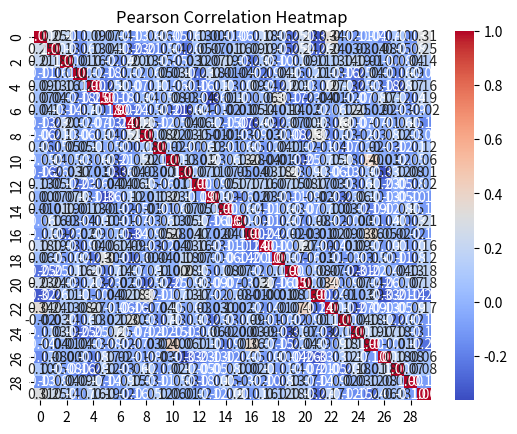

This chart was generated by the following Python code: (Note: this script raises an exception after producing the figure.)
import pandas as pd
import numpy as np
import seaborn as sns
import matplotlib.pyplot as plt

# Set the random seed for reproducibility
np.random.seed(42)

# Create a random dataset of 100 rows and 30 columns
dataset = pd.DataFrame(np.random.randint(1, 201, size=(100, 30)))

# (i) Replace values with NA in the range [10, 60]
dataset.loc[10:60] = np.nan

# Print the count of rows with missing values
missing_rows_count = dataset.isna().sum(axis=1).sum()
print(f"Number of rows with missing values: {missing_rows_count}")

# (ii) Replace NA values with column averages
dataset = dataset.fillna(dataset.mean())

# (iii) Calculate Pearson correlation and plot heat map
correlation = dataset.corr()
sns.heatmap(correlation, cmap="coolwarm", annot=True, fmt=".2f")
plt.title("Pearson Correlation Heatmap")
plt.show()

# Select columns with correlation <= 0.7
selected_columns = correlation[correlation <= 0.7].dropna(axis=1).columns
print("Columns with correlation <= 0.7:")
print(selected_columns)

# (iv) Normalize values between 0 and 10
dataset = (dataset - dataset.min()) / (dataset.max() - dataset.min()) * 10

# (v) Replace values with 1 if <= 0.5, else with 0
dataset = dataset.applymap(lambda x: 1 if x <= 0.5 else 0)

# Print the updated dataset
print("Updated Dataset:")
print(dataset)
